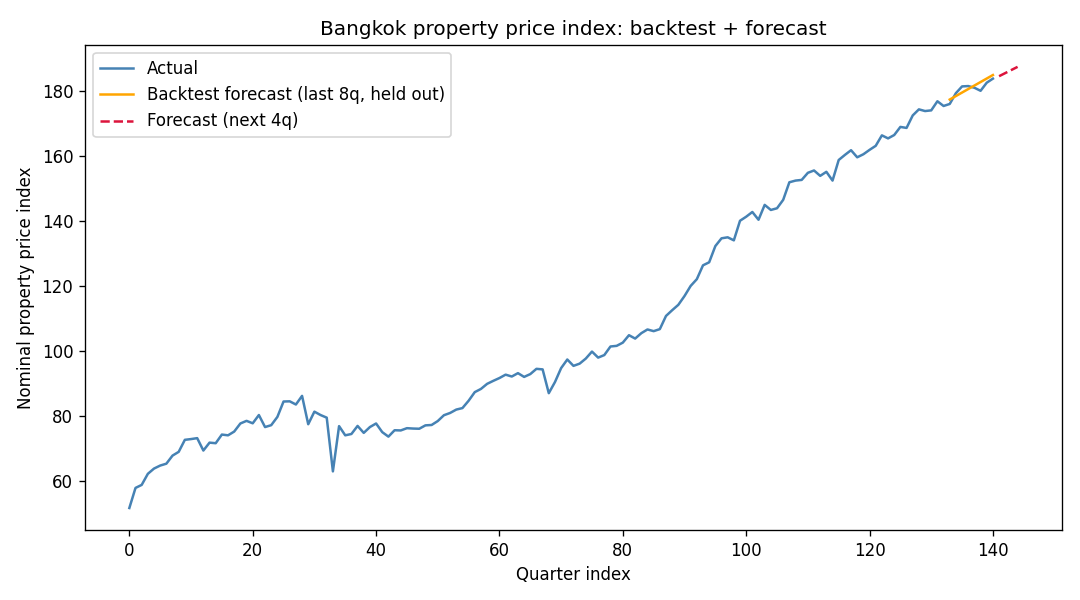

The table this chart was drawn from, first rows:
quarter_ahead, forecast_nominal_index
1, 184.6
2, 185.5
3, 186.5
4, 187.4
